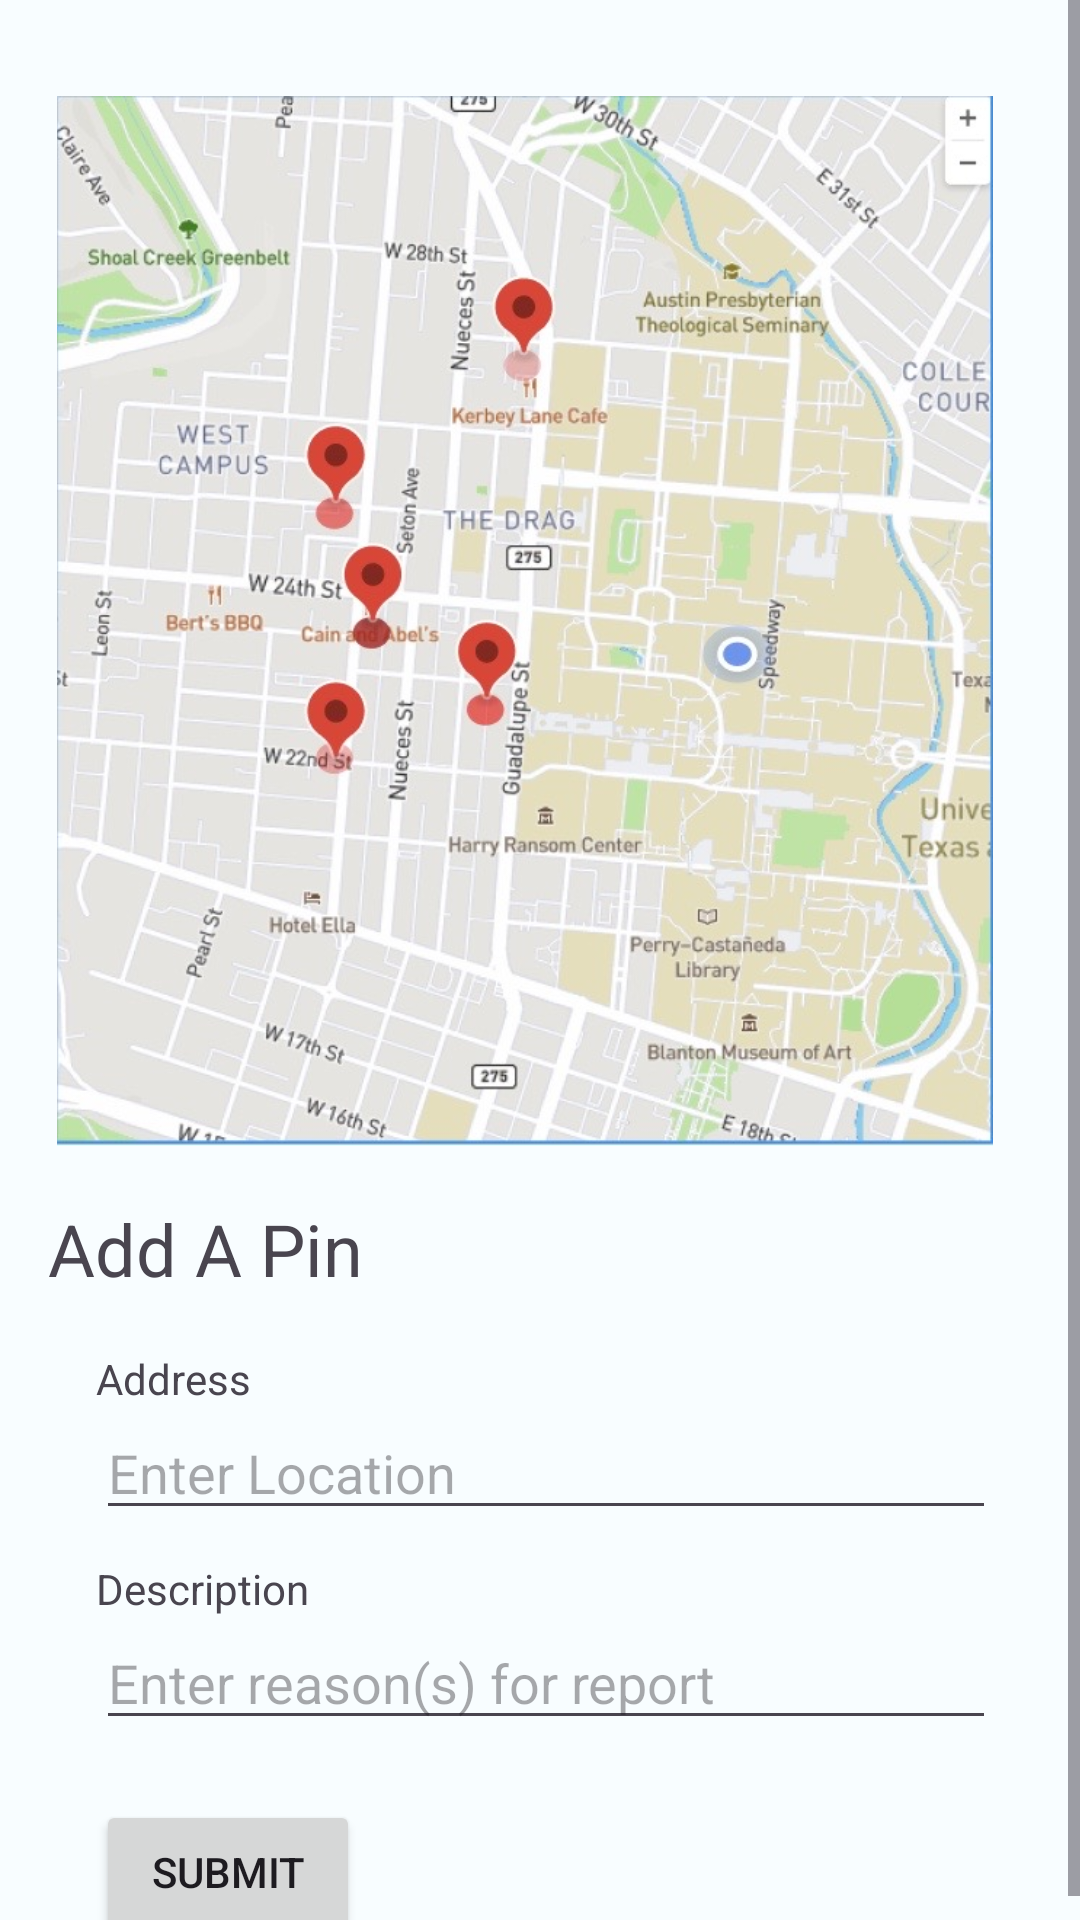

Write the Android layout XML for this screen, with the resource values it uses.
<!-- AndroidManifest.xml: application theme AdaptiveTheme -->
<!-- res/layout/fragment_map.xml -->
<?xml version="1.0" encoding="utf-8"?>
<ScrollView xmlns:android="http://schemas.android.com/apk/res/android"
    xmlns:tools="http://schemas.android.com/tools"
    android:layout_width="match_parent"
    android:layout_height="match_parent"
    tools:context=".fragments.MapFragment">


    <RelativeLayout
        android:layout_width="match_parent"
        android:layout_height="match_parent">

        <ImageView
            android:layout_width="350dp"
            android:layout_height="350dp"
            android:layout_marginTop="32dp"
            android:gravity="center_horizontal"
            android:src="@drawable/map_image">

        </ImageView>

        <TextView
            android:id="@+id/pinText"
            android:layout_width="match_parent"
            android:layout_height="match_parent"
            android:layout_marginStart="16dp"
            android:layout_marginTop="400dp"
            android:layout_marginBottom="32dp"
            android:text="Add A Pin"
            android:textSize="24sp" />

        <TextView
            android:layout_width="match_parent"
            android:layout_height="match_parent"
            android:text = "Address"
            android:layout_marginStart="32dp"
            android:layout_marginTop="450dp"
            android:id = "@+id/addressText"/>

        <TextView
            android:id="@+id/descriptionText"
            android:layout_width="match_parent"
            android:layout_height="match_parent"
            android:layout_marginStart="32dp"
            android:layout_marginTop="520dp"
            android:text="Description" />

        <EditText
            android:id="@+id/addressEntry"
            android:layout_width="300dp"
            android:layout_height="40dp"
            android:layout_marginStart="32dp"
            android:layout_marginTop="470dp"
            android:hint="Enter Location"
            android:inputType="textNoSuggestions" />
        <EditText
            android:id="@+id/descriptionEntry"
            android:layout_width="300dp"
            android:layout_height="40dp"
            android:layout_marginStart="32dp"
            android:layout_marginTop="540dp"
            android:hint="Enter reason(s) for report"
            android:inputType="textNoSuggestions" />

        <Button
            android:layout_width="wrap_content"
            android:layout_height="wrap_content"
            android:layout_marginTop="600dp"
            android:layout_marginStart="32dp"
            android:text = "Submit">

        </Button>


    </RelativeLayout>


</ScrollView>
<!-- resources referenced by this layout -->
<resources>
  <!-- drawable map_image: jpg bitmap (drawable, 133548 bytes) -->
  <style name="AdaptiveTheme" parent="Theme.Material3.Light.NoActionBar">
          <item name="colorPrimary">@color/md_theme_light_primary</item>
          <item name="colorOnPrimary">@color/md_theme_light_onPrimary</item>
          <item name="colorPrimaryContainer">@color/md_theme_light_primaryContainer</item>
          <item name="colorOnPrimaryContainer">@color/md_theme_light_onPrimaryContainer</item>
          <item name="colorSecondary">@color/md_theme_light_secondary</item>
          <item name="colorOnSecondary">@color/md_theme_light_onSecondary</item>
          <item name="colorSecondaryContainer">@color/md_theme_light_secondaryContainer</item>
          <item name="colorOnSecondaryContainer">@color/md_theme_light_onSecondaryContainer</item>
          <item name="colorTertiary">@color/md_theme_light_tertiary</item>
          <item name="colorOnTertiary">@color/md_theme_light_onTertiary</item>
          <item name="colorTertiaryContainer">@color/md_theme_light_tertiaryContainer</item>
          <item name="colorOnTertiaryContainer">@color/md_theme_light_onTertiaryContainer</item>
          <item name="colorError">@color/md_theme_light_error</item>
          <item name="colorErrorContainer">@color/md_theme_light_errorContainer</item>
          <item name="colorOnError">@color/md_theme_light_onError</item>
          <item name="colorOnErrorContainer">@color/md_theme_light_onErrorContainer</item>
          <item name="android:colorBackground">@color/md_theme_light_background</item>
          <item name="colorOnBackground">@color/md_theme_light_onBackground</item>
          <item name="colorSurface">@color/md_theme_light_surface</item>
          <item name="colorOnSurface">@color/md_theme_light_onSurface</item>
          <item name="colorSurfaceVariant">@color/md_theme_light_surfaceVariant</item>
          <item name="colorOnSurfaceVariant">@color/md_theme_light_onSurfaceVariant</item>
          <item name="colorOutline">@color/md_theme_light_outline</item>
          <item name="colorOnSurfaceInverse">@color/md_theme_light_inverseOnSurface</item>
          <item name="colorSurfaceInverse">@color/md_theme_light_inverseSurface</item>
          <item name="colorPrimaryInverse">@color/md_theme_light_inversePrimary</item>
      </style>
  <color name="md_theme_light_primary">#006A6A</color>
  <color name="md_theme_light_onPrimary">#FFFFFF</color>
  <color name="md_theme_light_primaryContainer">#6FF7F7</color>
  <color name="md_theme_light_onPrimaryContainer">#002020</color>
  <color name="md_theme_light_secondary">#006A6A</color>
  <color name="md_theme_light_onSecondary">#FFFFFF</color>
  <color name="md_theme_light_secondaryContainer">#6FF7F6</color>
  <color name="md_theme_light_onSecondaryContainer">#002020</color>
  <color name="md_theme_light_tertiary">#006A6A</color>
  <color name="md_theme_light_onTertiary">#FFFFFF</color>
  <color name="md_theme_light_tertiaryContainer">#6FF7F6</color>
  <color name="md_theme_light_onTertiaryContainer">#002020</color>
  <color name="md_theme_light_error">#BA1A1A</color>
  <color name="md_theme_light_errorContainer">#FFDAD6</color>
  <color name="md_theme_light_onError">#FFFFFF</color>
  <color name="md_theme_light_onErrorContainer">#410002</color>
  <color name="md_theme_light_background">#F8FDFF</color>
  <color name="md_theme_light_onBackground">#001F25</color>
  <color name="md_theme_light_surface">#F8FDFF</color>
  <color name="md_theme_light_onSurface">#001F25</color>
  <color name="md_theme_light_surfaceVariant">#DAE5E4</color>
  <color name="md_theme_light_onSurfaceVariant">#3F4948</color>
  <color name="md_theme_light_outline">#6F7979</color>
  <color name="md_theme_light_inverseOnSurface">#D6F6FF</color>
  <color name="md_theme_light_inverseSurface">#00363F</color>
  <color name="md_theme_light_inversePrimary">#4CDADA</color>
</resources>
